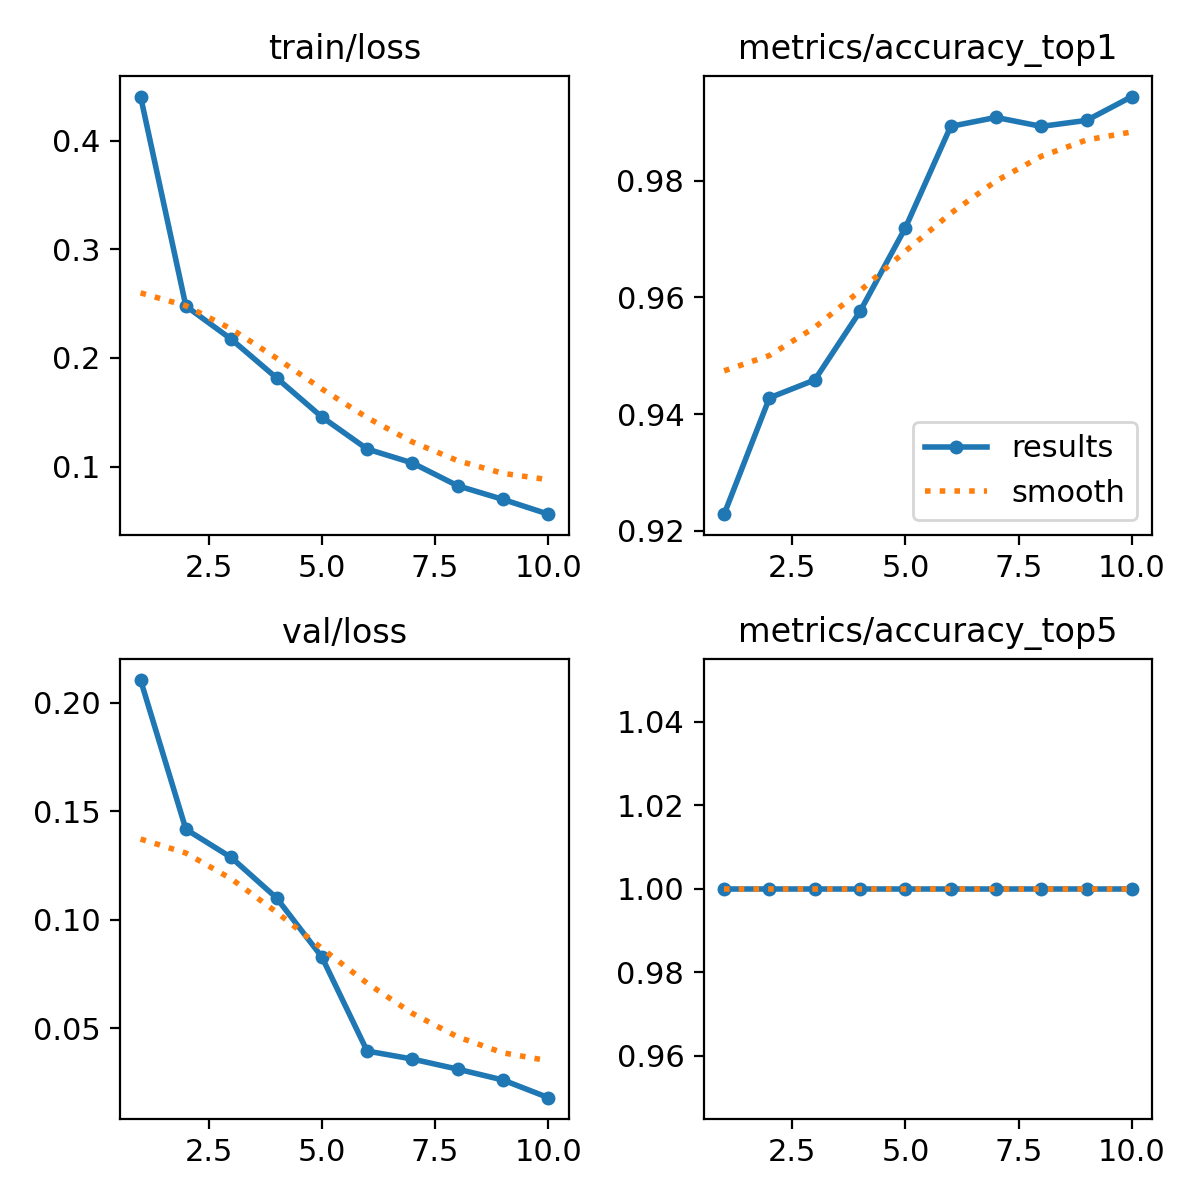

The table this chart was drawn from, first rows:
epoch, time, train/loss, metrics/accuracy_top1, metrics/accuracy_top5, val/loss, lr/pg0, lr/pg1, lr/pg2
1, 318.8, 0.4406, 0.9229, 1, 0.2105, 0.000554, 0.000554, 0.000554
2, 629.5, 0.2477, 0.9428, 1, 0.1418, 0.0009998, 0.0009998, 0.0009998
3, 956.2, 0.2173, 0.9459, 1, 0.1288, 0.001336, 0.001336, 0.001336
4, 1271, 0.1817, 0.9576, 1, 0.1101, 0.001172, 0.001172, 0.001172
5, 1561, 0.1457, 0.9719, 1, 0.08293, 0.001007, 0.001007, 0.001007
6, 1808, 0.1162, 0.9893, 1, 0.03957, 0.0008418, 0.0008418, 0.0008418
7, 56142, 0.1033, 0.9908, 1, 0.03587, 0.0006768, 0.0006768, 0.0006768
8, 56353, 0.08231, 0.9893, 1, 0.03122, 0.0005118, 0.0005118, 0.0005118
9, 56594, 0.06977, 0.9903, 1, 0.02621, 0.0003467, 0.0003467, 0.0003467
10, 56794, 0.05621, 0.9944, 1, 0.01808, 0.0001817, 0.0001817, 0.0001817
